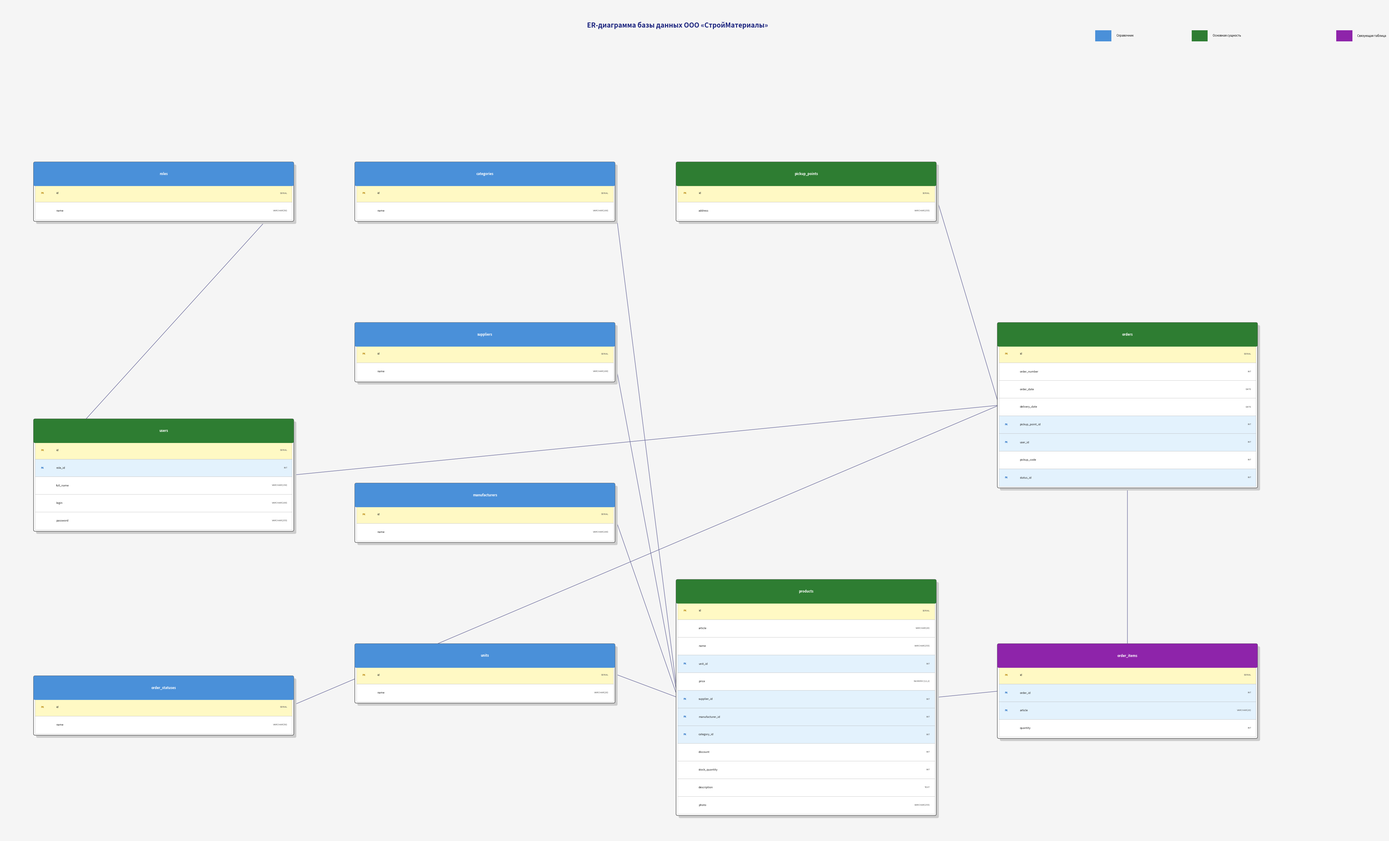

This figure's Python source:
"""
Генератор ER-диаграммы для БД ООО «СтройМатериалы».
Создаёт er_diagram.pdf.
"""

import matplotlib
matplotlib.use('Agg')
import matplotlib.pyplot as plt
import matplotlib.patches as mpatches
from matplotlib.patches import FancyArrowPatch
import matplotlib.patheffects as pe

# ──────────────────────────────────────────────────────────────
# Описание таблиц: {имя: [(колонка, тип, флаги)]}
# флаги: PK / FK / -
# ──────────────────────────────────────────────────────────────
TABLES = {
    "roles": [
        ("id",   "SERIAL",      "PK"),
        ("name", "VARCHAR(50)", "-"),
    ],
    "users": [
        ("id",        "SERIAL",       "PK"),
        ("role_id",   "INT",          "FK → roles"),
        ("full_name", "VARCHAR(150)", "-"),
        ("login",     "VARCHAR(100)", "-"),
        ("password",  "VARCHAR(255)", "-"),
    ],
    "order_statuses": [
        ("id",   "SERIAL",      "PK"),
        ("name", "VARCHAR(50)", "-"),
    ],
    "categories": [
        ("id",   "SERIAL",       "PK"),
        ("name", "VARCHAR(100)", "-"),
    ],
    "suppliers": [
        ("id",   "SERIAL",       "PK"),
        ("name", "VARCHAR(100)", "-"),
    ],
    "manufacturers": [
        ("id",   "SERIAL",       "PK"),
        ("name", "VARCHAR(100)", "-"),
    ],
    "units": [
        ("id",   "SERIAL",      "PK"),
        ("name", "VARCHAR(20)", "-"),
    ],
    "pickup_points": [
        ("id",      "SERIAL",       "PK"),
        ("address", "VARCHAR(255)", "-"),
    ],
    "products": [
        ("id",              "SERIAL",        "PK"),
        ("article",         "VARCHAR(20)",   "-"),
        ("name",            "VARCHAR(255)",  "-"),
        ("unit_id",         "INT",           "FK → units"),
        ("price",           "NUMERIC(12,2)", "-"),
        ("supplier_id",     "INT",           "FK → suppliers"),
        ("manufacturer_id", "INT",           "FK → manufacturers"),
        ("category_id",     "INT",           "FK → categories"),
        ("discount",        "INT",           "-"),
        ("stock_quantity",  "INT",           "-"),
        ("description",     "TEXT",          "-"),
        ("photo",           "VARCHAR(255)",  "-"),
    ],
    "orders": [
        ("id",              "SERIAL", "PK"),
        ("order_number",    "INT",    "-"),
        ("order_date",      "DATE",   "-"),
        ("delivery_date",   "DATE",   "-"),
        ("pickup_point_id", "INT",    "FK → pickup_points"),
        ("user_id",         "INT",    "FK → users"),
        ("pickup_code",     "INT",    "-"),
        ("status_id",       "INT",    "FK → order_statuses"),
    ],
    "order_items": [
        ("id",       "SERIAL",      "PK"),
        ("order_id", "INT",         "FK → orders"),
        ("article",  "VARCHAR(20)", "FK → products"),
        ("quantity", "INT",         "-"),
    ],
}

# ──────────────────────────────────────────────────────────────
# Позиции таблиц (x, y) в координатах «ячеек»
# Одна ячейка ≈ 3 единицы
# ──────────────────────────────────────────────────────────────
POSITIONS = {
    "roles":          (0,   19),
    "users":          (0,   11),
    "order_statuses": (0,    3),
    "categories":     (10,  19),
    "suppliers":      (10,  14),
    "manufacturers":  (10,   9),
    "units":          (10,   4),
    "pickup_points":  (20,  19),
    "products":       (20,   6),
    "orders":         (30,  14),
    "order_items":    (30,   4),
}

TABLE_W = 8.0   # ширина прямоугольника таблицы
ROW_H   = 0.55  # высота одной строки
HEADER_H = 0.65

COLORS = {
    "header_ref":  "#4A90D9",   # справочники
    "header_main": "#2E7D32",   # основные сущности
    "header_link": "#8E24AA",   # связующие таблицы
    "pk_bg":       "#FFF9C4",
    "fk_bg":       "#E3F2FD",
    "row_bg":      "#FFFFFF",
    "border":      "#555555",
}

HEADER_MAP = {
    "roles":          COLORS["header_ref"],
    "order_statuses": COLORS["header_ref"],
    "categories":     COLORS["header_ref"],
    "suppliers":      COLORS["header_ref"],
    "manufacturers":  COLORS["header_ref"],
    "units":          COLORS["header_ref"],
    "users":          COLORS["header_main"],
    "pickup_points":  COLORS["header_main"],
    "products":       COLORS["header_main"],
    "orders":         COLORS["header_main"],
    "order_items":    COLORS["header_link"],
}


def table_height(tname):
    return HEADER_H + ROW_H * len(TABLES[tname])


def draw_table(ax, tname, x, y):
    cols = TABLES[tname]
    h = table_height(tname)

    # Тень
    shadow = mpatches.FancyBboxPatch(
        (x + 0.08, y - h - 0.08), TABLE_W, h,
        boxstyle="round,pad=0.05",
        linewidth=0, facecolor="#cccccc", zorder=1
    )
    ax.add_patch(shadow)

    # Фон всей таблицы
    bg = mpatches.FancyBboxPatch(
        (x, y - h), TABLE_W, h,
        boxstyle="round,pad=0.05",
        linewidth=1.2, edgecolor=COLORS["border"],
        facecolor=COLORS["row_bg"], zorder=2
    )
    ax.add_patch(bg)

    # Заголовок
    hdr = mpatches.FancyBboxPatch(
        (x, y - HEADER_H), TABLE_W, HEADER_H,
        boxstyle="round,pad=0.05",
        linewidth=0, facecolor=HEADER_MAP[tname], zorder=3
    )
    ax.add_patch(hdr)
    ax.text(x + TABLE_W / 2, y - HEADER_H / 2, tname,
            ha="center", va="center",
            fontsize=8, fontweight="bold", color="white", zorder=4)

    # Строки
    for i, (col, dtype, flag) in enumerate(cols):
        ry = y - HEADER_H - (i + 1) * ROW_H
        # Подсветка PK / FK
        if flag == "PK":
            rbg = COLORS["pk_bg"]
        elif flag.startswith("FK"):
            rbg = COLORS["fk_bg"]
        else:
            rbg = COLORS["row_bg"]

        row_rect = mpatches.Rectangle(
            (x, ry), TABLE_W, ROW_H,
            linewidth=0.4, edgecolor="#aaaaaa",
            facecolor=rbg, zorder=2
        )
        ax.add_patch(row_rect)

        # Метка PK / FK
        if flag == "PK":
            ax.text(x + 0.18, ry + ROW_H / 2, "PK",
                    ha="left", va="center",
                    fontsize=5.5, color="#b8860b",
                    fontweight="bold", zorder=5)
        elif flag.startswith("FK"):
            ax.text(x + 0.18, ry + ROW_H / 2, "FK",
                    ha="left", va="center",
                    fontsize=5.5, color="#1565C0",
                    fontweight="bold", zorder=5)

        ax.text(x + 0.65, ry + ROW_H / 2, col,
                ha="left", va="center",
                fontsize=6.5, color="#212121", zorder=5)
        ax.text(x + TABLE_W - 0.15, ry + ROW_H / 2, dtype,
                ha="right", va="center",
                fontsize=5.5, color="#555555", style="italic", zorder=5)


def anchor(tname, side="right"):
    """Возвращает координату якоря на середине стороны таблицы."""
    x, y = POSITIONS[tname]
    h = table_height(tname)
    mid_y = y - h / 2
    if side == "right":
        return (x + TABLE_W, mid_y)
    if side == "left":
        return (x, mid_y)
    if side == "top":
        return (x + TABLE_W / 2, y)
    if side == "bottom":
        return (x + TABLE_W / 2, y - h)
    return (x + TABLE_W / 2, mid_y)


def draw_arrow(ax, p1, p2, color="#888888"):
    ax.annotate("",
                xy=p2, xytext=p1,
                arrowprops=dict(
                    arrowstyle="-|>",
                    color=color,
                    lw=1.1,
                    connectionstyle="arc3,rad=0.0",
                ),
                zorder=1)


# ──────────────────────────────────────────────────────────────
# Связи FK: (таблица-источник, таблица-цель, сторона-src, сторона-dst)
# ──────────────────────────────────────────────────────────────
RELATIONS = [
    ("users",       "roles",          "left",   "right"),
    ("users",       "roles",          "left",   "bottom"),   # дублируем для наглядности — убираем
    ("products",    "categories",     "left",   "right"),
    ("products",    "suppliers",      "left",   "right"),
    ("products",    "manufacturers",  "left",   "right"),
    ("products",    "units",          "left",   "right"),
    ("orders",      "pickup_points",  "left",   "right"),
    ("orders",      "users",          "left",   "right"),
    ("orders",      "order_statuses", "left",   "right"),
    ("order_items", "orders",         "top",    "bottom"),
    ("order_items", "products",       "left",   "right"),
]

# Убираем дубль
RELATIONS = [r for r in RELATIONS if not (r[0] == "users" and r[2] == "left" and r[3] == "bottom")]


def main():
    fig_w, fig_h = 46, 28
    fig, ax = plt.subplots(figsize=(fig_w, fig_h))
    ax.set_xlim(-1, 41)
    ax.set_ylim(-2, 24)
    ax.set_aspect("equal")
    ax.axis("off")
    ax.set_facecolor("#F5F5F5")
    fig.patch.set_facecolor("#F5F5F5")

    # Заголовок
    ax.text(20, 23.3,
            "ER-диаграмма базы данных ООО «СтройМатериалы»",
            ha="center", va="center",
            fontsize=16, fontweight="bold", color="#1A237E")

    # Легенда
    legend_x, legend_y = 33, 23.2
    ax.add_patch(mpatches.Rectangle((legend_x, legend_y - 0.4), 0.5, 0.35,
                                    facecolor=COLORS["header_ref"], edgecolor="none"))
    ax.text(legend_x + 0.65, legend_y - 0.22, "Справочник", va="center", fontsize=7)

    ax.add_patch(mpatches.Rectangle((legend_x + 3, legend_y - 0.4), 0.5, 0.35,
                                    facecolor=COLORS["header_main"], edgecolor="none"))
    ax.text(legend_x + 3.65, legend_y - 0.22, "Основная сущность", va="center", fontsize=7)

    ax.add_patch(mpatches.Rectangle((legend_x + 7.5, legend_y - 0.4), 0.5, 0.35,
                                    facecolor=COLORS["header_link"], edgecolor="none"))
    ax.text(legend_x + 8.15, legend_y - 0.22, "Связующая таблица", va="center", fontsize=7)

    # Связи (под таблицами)
    for src, dst, s_side, d_side in RELATIONS:
        p1 = anchor(src, s_side)
        p2 = anchor(dst, d_side)
        draw_arrow(ax, p1, p2, color="#666699")

    # Таблицы
    for tname, (x, y) in POSITIONS.items():
        draw_table(ax, tname, x, y)

    plt.tight_layout(pad=0.5)
    out = "er_diagram.pdf"
    plt.savefig(out, format="pdf", bbox_inches="tight", dpi=150)
    print(f"ER-диаграмма сохранена: {out}")


if __name__ == "__main__":
    main()
